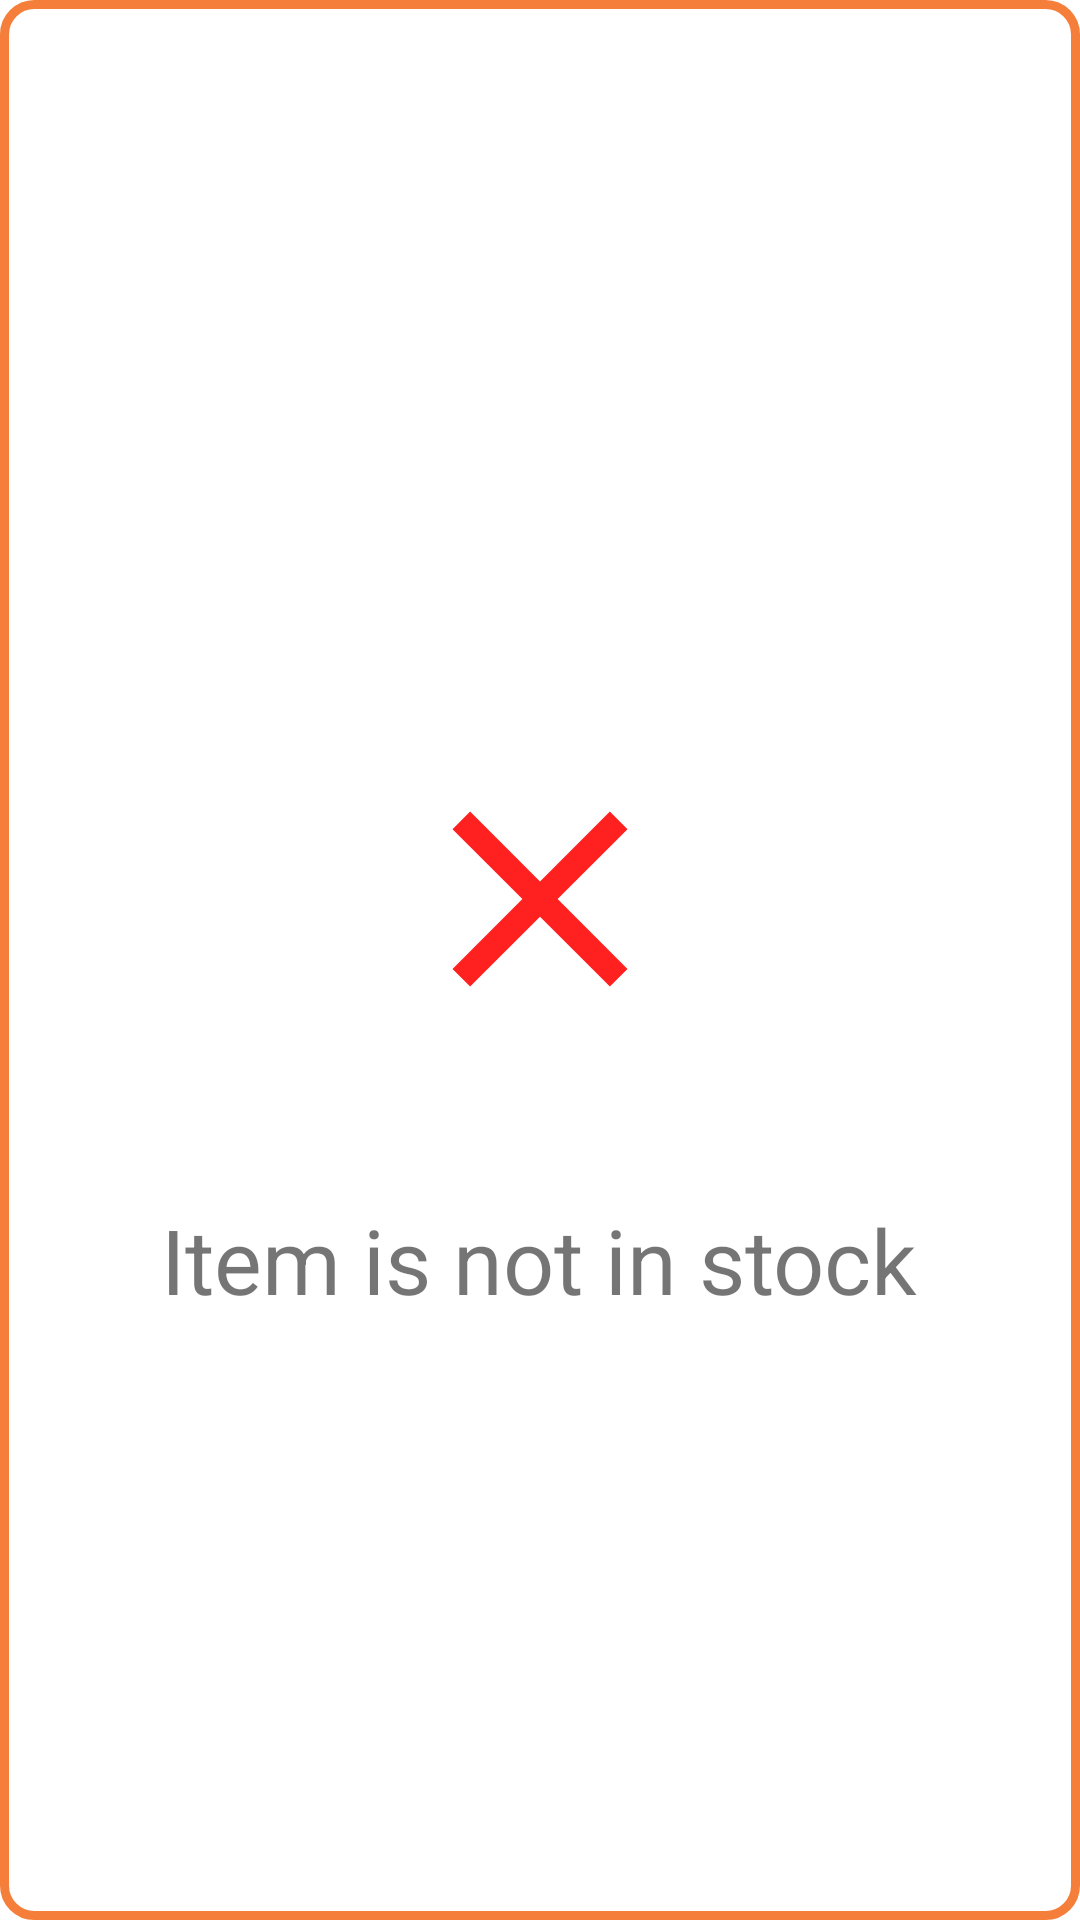

The Android layout XML behind this screen, and the referenced resources:
<!-- AndroidManifest.xml: application theme AppTheme -->
<!-- res/layout/pop_dialog_out_of_stock.xml -->
<?xml version="1.0" encoding="utf-8"?>
<RelativeLayout xmlns:android="http://schemas.android.com/apk/res/android"
    xmlns:app="http://schemas.android.com/apk/res-auto"
    android:orientation="vertical" android:layout_width="250dp"
    android:layout_height="350dp"
    android:layout_gravity="center"
    android:gravity="center"
    android:background="@drawable/popup_background">

    <ImageView
        android:layout_centerHorizontal="true"
        android:id="@+id/iv_check"
        android:layout_width="100dp"
        android:layout_height="200dp"
        app:srcCompat="@drawable/ic_close_black_24dp" />


    <TextView
        android:textSize="30sp"
        android:layout_centerHorizontal="true"
        android:layout_below="@+id/iv_check"
        android:id="@+id/tv_stockmessage"
        android:layout_width="wrap_content"
        android:layout_height="wrap_content"
        android:text="Item is not in stock" />
</RelativeLayout>
<!-- resources referenced by this layout -->
<resources>
  <!-- drawable ic_close_black_24dp (drawable) -->
  <vector android:height="24dp" android:tint="#FF2020"
      android:viewportHeight="24.0" android:viewportWidth="24.0"
      android:width="24dp" xmlns:android="http://schemas.android.com/apk/res/android">
      <path android:fillColor="#FF000000" android:pathData="M19,6.41L17.59,5 12,10.59 6.41,5 5,6.41 10.59,12 5,17.59 6.41,19 12,13.41 17.59,19 19,17.59 13.41,12z"/>
  </vector>
  <!-- drawable popup_background (drawable) -->
  <?xml version="1.0" encoding="utf-8"?>
  <shape xmlns:android="http://schemas.android.com/apk/res/android">
      <solid android:color="@color/colorWhite" />
      <stroke
          android:width="3dp"
          android:color="@color/colorAccent" />
      <corners android:radius="@dimen/_10sdp" />
  
  </shape>
  <style name="AppTheme" parent="Theme.MaterialComponents.Light.DarkActionBar">
          
          <item name="colorPrimary">@color/colorPrimary</item>
          <item name="colorPrimaryDark">@color/colorPrimaryDark</item>
          <item name="colorAccent">@color/colorAccent</item>
      </style>
  <color name="colorWhite">#FFFFFF</color>
  <color name="colorAccent">#F47E3A</color>
  <dimen name="_10sdp">10.00dp</dimen>
  <color name="colorPrimary">#F47E3A</color>
  <color name="colorPrimaryDark">#F47E3A</color>
</resources>
